Labelled photos from "PZT", an image-classification folder in banerjeepragyan/DamageDetection. The possible labels are: bad, good.

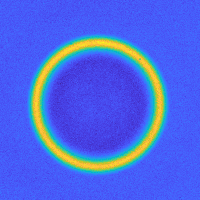
Label: good

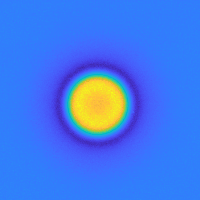
Label: good

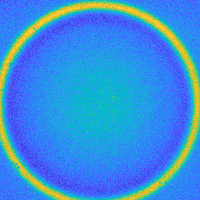
Label: good

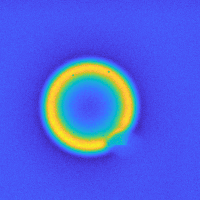
Label: bad

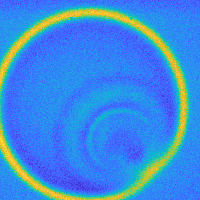
Label: bad

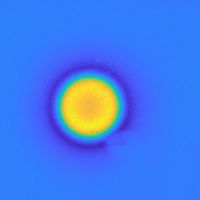
Label: bad
